Run: headless pygame with SDL's dummy video driver; simulated clock (each Clock.tick advances the game by its frame time, no real sleeping); random seed 0; keys injected as events and as key.get_pressed() state; mouse plan: one left click at the window centre at the start of phase 2, then a move to the lower-right quarter at the start of phase 3.
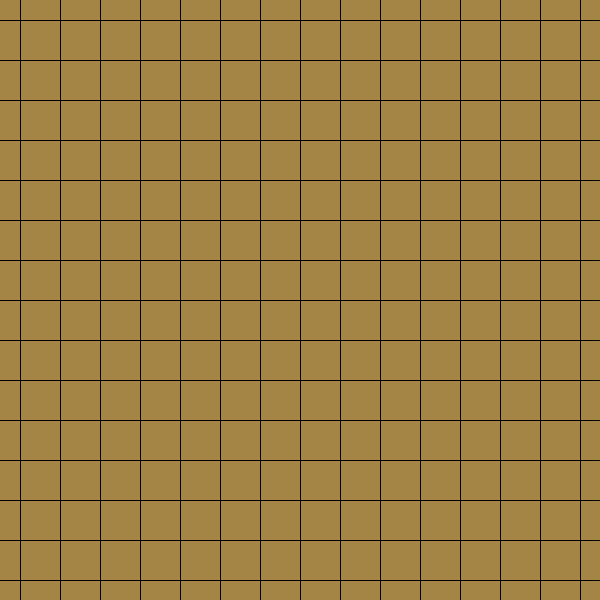
Frame 1 of 4 · flips 1–60 · no input
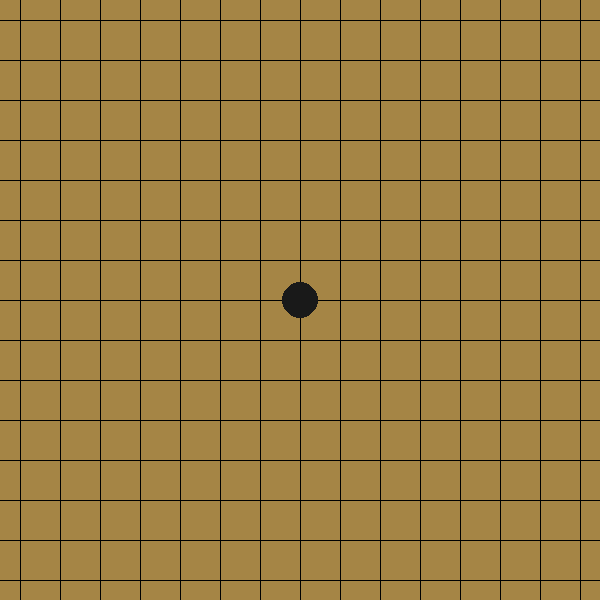
Frame 2 of 4 · flips 61–180 · clicked the window centre · tapped SPACE, RETURN · held RIGHT (→), D
Frame 3 of 4 · flips 181–300 · moved the mouse to the lower-right quarter · held DOWN (↓), S · screen unchanged from frame 2, image omitted
Frame 4 of 4 · flips 301–420 · held LEFT (←), A, UP (↑), W · screen unchanged from frame 3, image omitted

The pygame program that drew these frames:

import pygame
import sys

# 게임 보드 크기
BOARD_SIZE = 15

# Pygame 초기화
pygame.init()

# 창 크기 설정
WINDOW_SIZE = 600
screen = pygame.display.set_mode((WINDOW_SIZE, WINDOW_SIZE))


def draw_board(board):
    # Draw grid lines
    for i in range(BOARD_SIZE):
        pygame.draw.line(screen, (0, 0, 0), (i * 40 + 20, 0), (i * 40 + 20, WINDOW_SIZE), 1)
        pygame.draw.line(screen, (0, 0, 0), (0, i * 40 + 20), (WINDOW_SIZE, i * 40 + 20), 1)

    # Draw stones
    for x in range(BOARD_SIZE):
        for y in range(BOARD_SIZE):
            if board[x][y] == 1:
                pygame.draw.circle(screen, (25, 25, 25), (x * 40 + 20, y * 40 + 20), 18)
            elif board[x][y] == 2:
                pygame.draw.circle(screen, (230, 230, 230), (x * 40 + 20, y * 40 + 20), 18)


def draw_end_screen(winner):
    """Draw the end screen with the winner and the options to play again or quit"""
    text = font.render(f"Player {winner} wins!", True, (0, 0, 0))
    screen.blit(text, (WINDOW_SIZE // 2 - text.get_width() // 2, WINDOW_SIZE // 3))

    play_again_text = font.render("Play again", True, (0, 0, 0))
    quit_text = font.render("Quit", True, (0, 0, 0))

    pygame.draw.rect(screen, (0, 255, 0), (WINDOW_SIZE // 2 - 100, WINDOW_SIZE // 2, 200, 50))
    pygame.draw.rect(screen, (255, 0, 0), (WINDOW_SIZE // 2 - 100, WINDOW_SIZE // 2 + 60, 200, 50))

    screen.blit(play_again_text, (WINDOW_SIZE // 2 - play_again_text.get_width() // 2, WINDOW_SIZE // 2 + 15))
    screen.blit(quit_text, (WINDOW_SIZE // 2 - quit_text.get_width() // 2, WINDOW_SIZE // 2 + 75))


font = pygame.font.Font(None, 36)


def handle_end_screen_click(pos):
    """Handle a mouse click on the end screen"""
    x, y = pos
    if WINDOW_SIZE // 2 - 100 <= x <= WINDOW_SIZE // 2 + 100:
        if WINDOW_SIZE // 2 <= y <= WINDOW_SIZE // 2 + 50:
            return "play again"
        elif WINDOW_SIZE // 2 + 60 <= y <= WINDOW_SIZE // 2 + 110:
            return "quit"


class Game:
    def __init__(self):
        self.board = [[0 for _ in range(BOARD_SIZE)] for _ in range(BOARD_SIZE)]
        self.player = 1
        self.winner = 0

    def place_stone(self, x, y):
        if self.board[x][y] == 0 and self.winner == 0:
            self.board[x][y] = self.player
            return True
        return False

    def update_game_status(self, x, y):
        if self.check_game_over(x, y):
            self.winner = self.player
        else:
            self.player = 3 - self.player

    def handle_event(self, event):
        if event.type == pygame.QUIT:
            pygame.quit()
            sys.exit()
        elif event.type == pygame.MOUSEBUTTONDOWN:
            x, y = event.pos
            x //= 40
            y //= 40
            if self.place_stone(x, y):
                self.update_game_status(x, y)

    def draw(self):
        screen.fill((165, 133, 69))
        draw_board(self.board)
        if self.winner != 0:
            draw_end_screen(self.winner)
        pygame.display.flip()

    def check_game_over(self, x, y):
        for dx, dy in [(1, 0), (0, 1), (1, 1), (1, -1)]:
            if self.is_five_in_a_row(x, y, dx, dy):
                return True
        return False

    def is_five_in_a_row(self, x, y, dx, dy):
        for i in range(-4, 1):
            if all(0 <= x + j * dx < BOARD_SIZE and 0 <= y + j * dy < BOARD_SIZE
                   and self.board[x + j * dx][y + j * dy] == self.board[x][y] for j in range(i, i + 5)):
                return True
        return False

    def reset(self):
        self.board = [[0 for _ in range(BOARD_SIZE)] for _ in range(BOARD_SIZE)]
        self.player = 1
        self.winner = 0


# 게임 루프
game = Game()
while True:
    for event in pygame.event.get():
        if game.winner == 0:
            game.handle_event(event)
        else:
            if event.type == pygame.MOUSEBUTTONDOWN:
                action = handle_end_screen_click(event.pos)
                if action == "play again":
                    game.reset()
                elif action == "quit":
                    pygame.quit()
                    sys.exit()
    game.draw()
